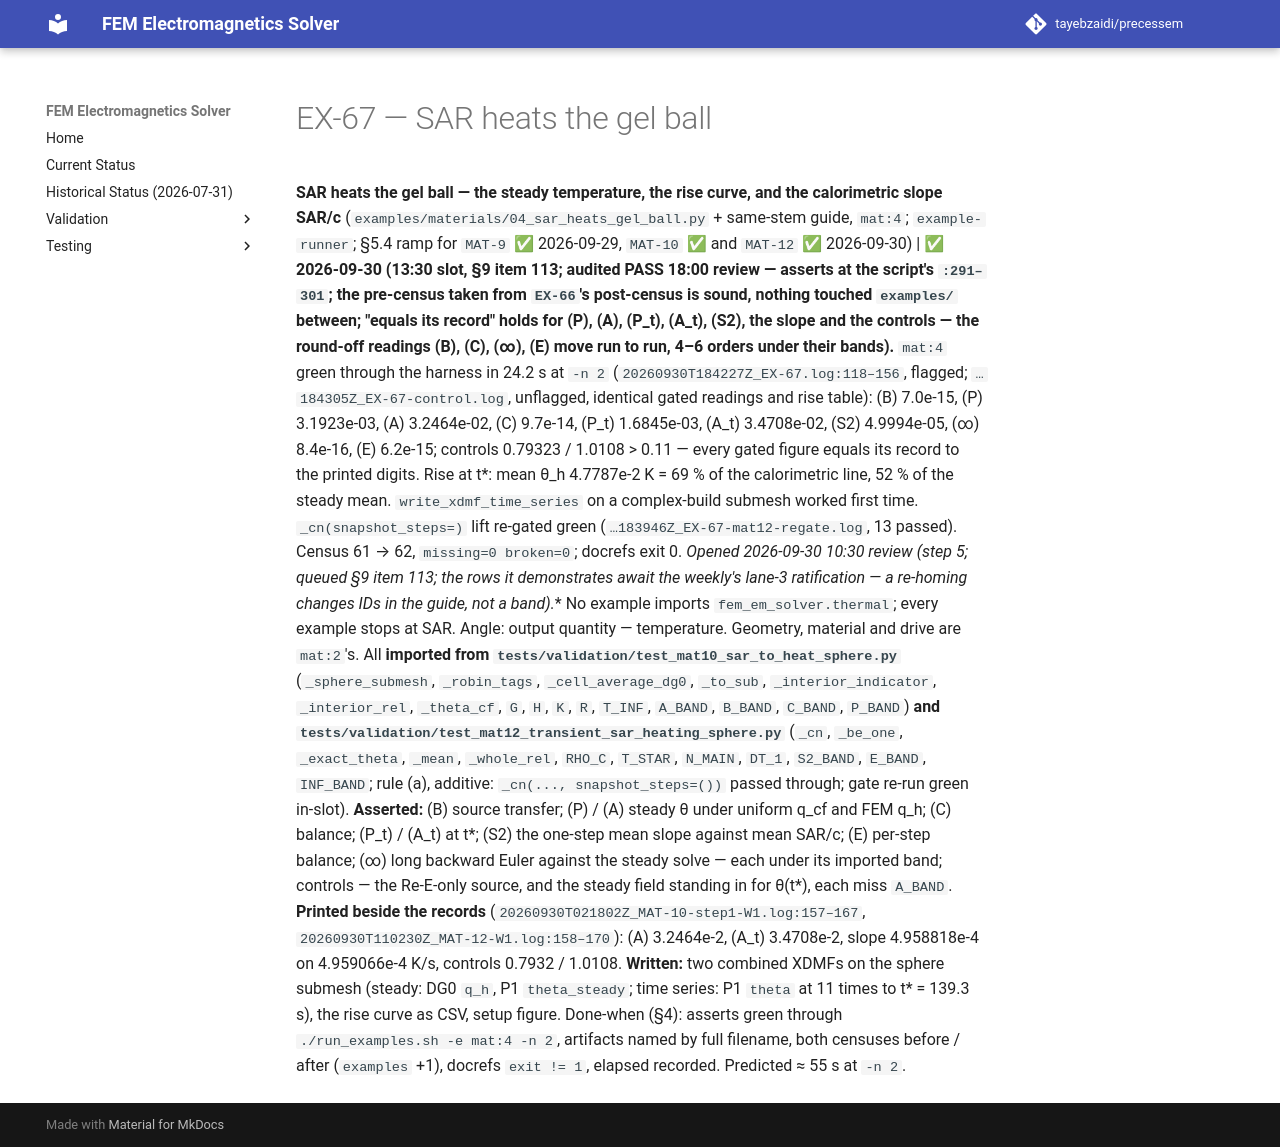

repository: tayebzaidi/precessem · page: planning/chunks/EX-67/index.html · generator: mkdocs

# EX-67 — SAR heats the gel ball

 **SAR heats the gel ball — the steady temperature, the rise curve, and the calorimetric slope SAR/c** (`examples/materials/04_sar_heats_gel_ball.py` + same-stem guide, `mat:4`; `example-runner`; §5.4 ramp for `MAT-9` ✅ 2026-09-29, `MAT-10` ✅ and `MAT-12` ✅ 2026-09-30) | ✅ **2026-09-30 (13:30 slot, §9 item 113; audited PASS 18:00 review — asserts at the script's `:291–301`; the pre-census taken from `EX-66`'s post-census is sound, nothing touched `examples/` between; "equals its record" holds for (P), (A), (P_t), (A_t), (S2), the slope and the controls — the round-off readings (B), (C), (∞), (E) move run to run, 4–6 orders under their bands).** `mat:4` green through the harness in 24.2 s at `-n 2` (`20260930T184227Z_EX-67.log:118–156`, flagged; `…184305Z_EX-67-control.log`, unflagged, identical gated readings and rise table): (B) 7.0e-15, (P) 3.1923e-03, (A) 3.2464e-02, (C) 9.7e-14, (P_t) 1.6845e-03, (A_t) 3.4708e-02, (S2) 4.9994e-05, (∞) 8.4e-16, (E) 6.2e-15; controls 0.79323 / 1.0108 > 0.11 — every gated figure equals its record to the printed digits. Rise at t\*: mean θ_h 4.7787e-2 K = 69 % of the calorimetric line, 52 % of the steady mean. `write_xdmf_time_series` on a complex-build submesh worked first time. `_cn(snapshot_steps=)` lift re-gated green (`…183946Z_EX-67-mat12-regate.log`, 13 passed). Census 61 → 62, `missing=0 broken=0`; docrefs exit 0. *Opened 2026-09-30 10:30 review (step 5; queued §9 item 113; the rows it demonstrates await the weekly's lane-3 ratification — a re-homing changes IDs in the guide, not a band).** No example imports `fem_em_solver.thermal`; every example stops at SAR. Angle: output quantity — temperature. Geometry, material and drive are `mat:2`'s. All **imported from `tests/validation/test_mat10_sar_to_heat_sphere.py`** (`_sphere_submesh`, `_robin_tags`, `_cell_average_dg0`, `_to_sub`, `_interior_indicator`, `_interior_rel`, `_theta_cf`, `G`, `H`, `K`, `R`, `T_INF`, `A_BAND`, `B_BAND`, `C_BAND`, `P_BAND`) **and `tests/validation/test_mat12_transient_sar_heating_sphere.py`** (`_cn`, `_be_one`, `_exact_theta`, `_mean`, `_whole_rel`, `RHO_C`, `T_STAR`, `N_MAIN`, `DT_1`, `S2_BAND`, `E_BAND`, `INF_BAND`; rule (a), additive: `_cn(..., snapshot_steps=())` passed through; gate re-run green in-slot). **Asserted:** (B) source transfer; (P) / (A) steady θ under uniform q_cf and FEM q_h; (C) balance; (P_t) / (A_t) at t\*; (S2) the one-step mean slope against mean SAR/c; (E) per-step balance; (∞) long backward Euler against the steady solve — each under its imported band; controls — the Re-E-only source, and the steady field standing in for θ(t\*), each miss `A_BAND`. **Printed beside the records** (`20260930T021802Z_MAT-10-step1-W1.log:157–167`, `20260930T110230Z_MAT-12-W1.log:158–170`): (A) 3.2464e-2, (A_t) 3.4708e-2, slope 4.958818e-4 on 4.959066e-4 K/s, controls 0.7932 / 1.0108. **Written:** two combined XDMFs on the sphere submesh (steady: DG0 `q_h`, P1 `theta_steady`; time series: P1 `theta` at 11 times to t\* = 139.3 s), the rise curve as CSV, setup figure. Done-when (§4): asserts green through `./run_examples.sh -e mat:4 -n 2`, artifacts named by full filename, both censuses before / after (`examples` +1), docrefs `exit != 1`, elapsed recorded. Predicted ≈ 55 s at `-n 2`. 
